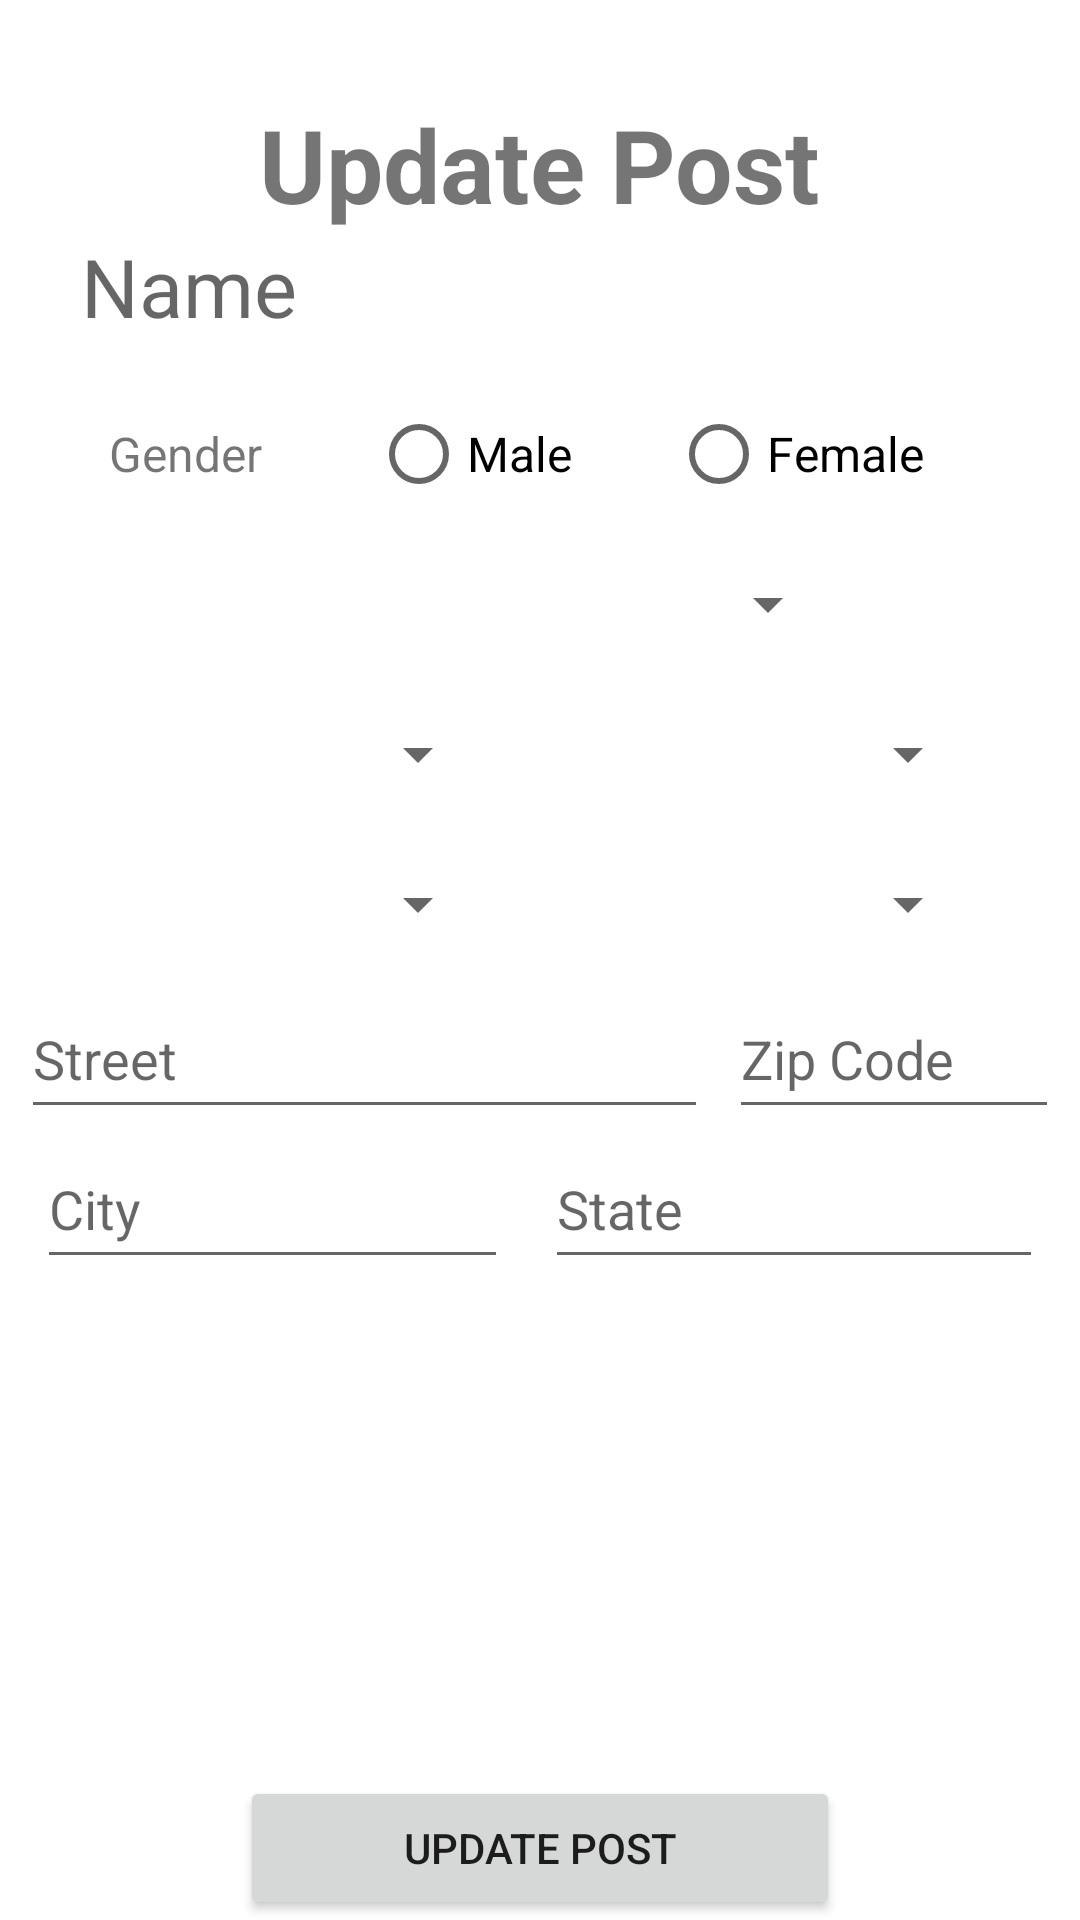

Here is an Android app screen rendered from its layout file. Give the layout XML and the strings, colors and styles it references.
<!-- AndroidManifest.xml: application theme Theme.INFO6134_Group7 -->
<!-- res/layout/activity_update.xml -->
<?xml version="1.0" encoding="utf-8"?>
<androidx.constraintlayout.widget.ConstraintLayout xmlns:android="http://schemas.android.com/apk/res/android"
    xmlns:app="http://schemas.android.com/apk/res-auto"
    xmlns:tools="http://schemas.android.com/tools"
    android:layout_width="match_parent"
    android:layout_height="match_parent"
    tools:context=".UpdateActivity">

    <TextView
        android:id="@+id/textViewTitleUpdate"
        android:layout_width="wrap_content"
        android:layout_height="wrap_content"
        android:layout_marginTop="32dp"
        android:text="@string/updatepost"
        android:textSize="34sp"
        android:textStyle="bold"
        app:layout_constraintEnd_toEndOf="parent"
        app:layout_constraintStart_toStartOf="parent"
        app:layout_constraintTop_toTopOf="parent" />

    <TextView
        android:id="@+id/editTextNameUpdate"
        android:layout_width="325dp"
        android:layout_height="49dp"
        android:layout_marginStart="43dp"
        android:layout_marginEnd="24dp"
        android:ems="10"
        android:hint="@string/dogname"
        android:importantForAutofill="no"
        android:inputType="textPersonName"
        android:textSize="27sp"
        app:layout_constraintEnd_toEndOf="parent"
        app:layout_constraintStart_toStartOf="parent"
        app:layout_constraintTop_toBottomOf="@+id/textViewTitleUpdate" />

    <TextView
        android:id="@+id/textViewGenderUpdate"
        android:layout_width="wrap_content"
        android:layout_height="50dp"
        android:gravity="center"
        android:text="@string/doggender"
        android:textSize="16sp"
        app:layout_constraintEnd_toStartOf="@+id/radioGroupGenderUpdate"
        app:layout_constraintHorizontal_bias="0.5"
        app:layout_constraintStart_toStartOf="parent"
        app:layout_constraintTop_toBottomOf="@+id/editTextNameUpdate" />

    <RadioGroup
        android:id="@+id/radioGroupGenderUpdate"
        android:layout_width="wrap_content"
        android:layout_height="wrap_content"
        android:orientation="horizontal"
        app:layout_constraintEnd_toEndOf="parent"
        app:layout_constraintHorizontal_bias="0.5"
        app:layout_constraintStart_toEndOf="@+id/textViewGenderUpdate"
        app:layout_constraintTop_toBottomOf="@+id/editTextNameUpdate">

        <RadioButton
            android:id="@+id/radioButtonMaleUpdate"
            android:layout_width="100dp"
            android:layout_height="50dp"
            android:onClick="onRadioClicked"
            android:text="@string/male"
            android:textSize="16sp" />

        <RadioButton
            android:id="@+id/radioButtonFemaleUpdate"
            android:layout_width="100dp"
            android:layout_height="50dp"
            android:onClick="onRadioClicked"
            android:text="@string/female"
            android:textSize="16sp" />
    </RadioGroup>

    <Spinner
        android:id="@+id/spinnerBreedUpdate"
        android:layout_width="200dp"
        android:layout_height="50dp"
        android:contentDescription="@string/dogbreed"
        app:layout_constraintEnd_toEndOf="parent"
        app:layout_constraintStart_toStartOf="parent"
        app:layout_constraintTop_toBottomOf="@+id/radioGroupGenderUpdate" />

    <Spinner
        android:id="@+id/spinnerAgeUpdate"
        android:layout_width="130dp"
        android:layout_height="50dp"
        android:autofillHints="@string/dogage"
        android:contentDescription="@string/dogage"
        android:spinnerMode="dropdown"
        app:layout_constraintEnd_toStartOf="@+id/spinnerWeightUpdate"
        app:layout_constraintHorizontal_bias="0.5"
        app:layout_constraintStart_toStartOf="parent"
        app:layout_constraintTop_toBottomOf="@+id/spinnerBreedUpdate" />

    <Spinner
        android:id="@+id/spinnerWeightUpdate"
        android:layout_width="130dp"
        android:layout_height="50dp"
        android:contentDescription="@string/dogweight"
        app:layout_constraintEnd_toEndOf="parent"
        app:layout_constraintHorizontal_bias="0.5"
        app:layout_constraintStart_toEndOf="@+id/spinnerAgeUpdate"
        app:layout_constraintTop_toBottomOf="@+id/spinnerBreedUpdate" />

    <Spinner
        android:id="@+id/spinnerHeightUpdate"
        android:layout_width="130dp"
        android:layout_height="50dp"
        android:contentDescription="@string/dogheight"
        app:layout_constraintEnd_toStartOf="@+id/spinnerLengthUpdate"
        app:layout_constraintHorizontal_bias="0.5"
        app:layout_constraintStart_toStartOf="parent"
        app:layout_constraintTop_toBottomOf="@+id/spinnerAgeUpdate" />

    <Spinner
        android:id="@+id/spinnerLengthUpdate"
        android:layout_width="130dp"
        android:layout_height="50dp"
        android:contentDescription="@string/doglength"
        app:layout_constraintEnd_toEndOf="parent"
        app:layout_constraintHorizontal_bias="0.5"
        app:layout_constraintStart_toEndOf="@+id/spinnerHeightUpdate"
        app:layout_constraintTop_toBottomOf="@+id/spinnerWeightUpdate" />

    <EditText
        android:id="@+id/editTextStreetUpdate"
        android:layout_width="229dp"
        android:layout_height="50dp"
        android:ems="10"
        android:hint="@string/street"
        android:importantForAutofill="no"
        android:inputType="textPersonName"
        app:layout_constraintEnd_toStartOf="@+id/editTextZipUpdate"
        app:layout_constraintHorizontal_bias="0.5"
        app:layout_constraintStart_toStartOf="parent"
        app:layout_constraintTop_toBottomOf="@+id/spinnerHeightUpdate" />

    <EditText
        android:id="@+id/editTextZipUpdate"
        android:layout_width="110dp"
        android:layout_height="50dp"
        android:ems="10"
        android:hint="@string/zip"
        android:importantForAutofill="no"
        android:inputType="textPersonName"
        app:layout_constraintEnd_toEndOf="parent"
        app:layout_constraintHorizontal_bias="0.5"
        app:layout_constraintStart_toEndOf="@+id/editTextStreetUpdate"
        app:layout_constraintTop_toBottomOf="@+id/spinnerLengthUpdate" />

    <EditText
        android:id="@+id/editTextCityUpdate"
        android:layout_width="157dp"
        android:layout_height="50dp"
        android:ems="10"
        android:hint="@string/city"
        android:importantForAutofill="no"
        android:inputType="textPersonName"
        app:layout_constraintEnd_toStartOf="@+id/editTextStateUpdate"
        app:layout_constraintHorizontal_bias="0.5"
        app:layout_constraintStart_toStartOf="parent"
        app:layout_constraintTop_toBottomOf="@+id/editTextStreetUpdate" />

    <EditText
        android:id="@+id/editTextStateUpdate"
        android:layout_width="166dp"
        android:layout_height="50dp"
        android:ems="10"
        android:hint="@string/state"
        android:importantForAutofill="no"
        android:inputType="textPersonName"
        app:layout_constraintEnd_toEndOf="parent"
        app:layout_constraintHorizontal_bias="0.5"
        app:layout_constraintStart_toEndOf="@+id/editTextCityUpdate"
        app:layout_constraintTop_toBottomOf="@+id/editTextZipUpdate" />

    <Button
        android:id="@+id/buttonPostUpdate"
        android:layout_width="200dp"
        android:layout_height="wrap_content"
        android:onClick="btnSave"
        android:text="@string/updatepost"
        app:cornerRadius="20dp"
        app:layout_constraintBottom_toBottomOf="parent"
        app:layout_constraintEnd_toEndOf="parent"
        app:layout_constraintStart_toStartOf="parent" />

</androidx.constraintlayout.widget.ConstraintLayout>
<!-- resources referenced by this layout -->
<resources>
  <string name="city">City</string>
  <string name="dogage">Age</string>
  <string name="dogbreed">Breed</string>
  <string name="doggender">Gender</string>
  <string name="dogheight">Height</string>
  <string name="doglength">Length</string>
  <string name="dogname">Name</string>
  <string name="dogweight">Weight</string>
  <string name="female">Female</string>
  <string name="male">Male</string>
  <string name="state">State</string>
  <string name="street">Street</string>
  <string name="updatepost">Update Post</string>
  <string name="zip">Zip Code</string>
  <style name="Theme.INFO6134_Group7" parent="Theme.MaterialComponents.DayNight.DarkActionBar">
          
          <item name="colorPrimary">@color/orange_537</item>
          <item name="colorPrimaryVariant">@color/orange_130</item>
          <item name="colorOnPrimary">@color/white</item>
          
          <item name="colorSecondary">@color/teal_200</item>
          <item name="colorSecondaryVariant">@color/teal_700</item>
          <item name="colorOnSecondary">@color/black</item>
          
          <item name="android:statusBarColor" tools:targetApi="l">?attr/colorPrimaryVariant</item>
          
          
      </style>
  <color name="orange_537">#FFF86537</color>
  <color name="orange_130">#FFD97130</color>
  <color name="white">#FFFFFFFF</color>
  <color name="teal_200">#FF03DAC5</color>
  <color name="teal_700">#FF018786</color>
  <color name="black">#FF000000</color>
</resources>
